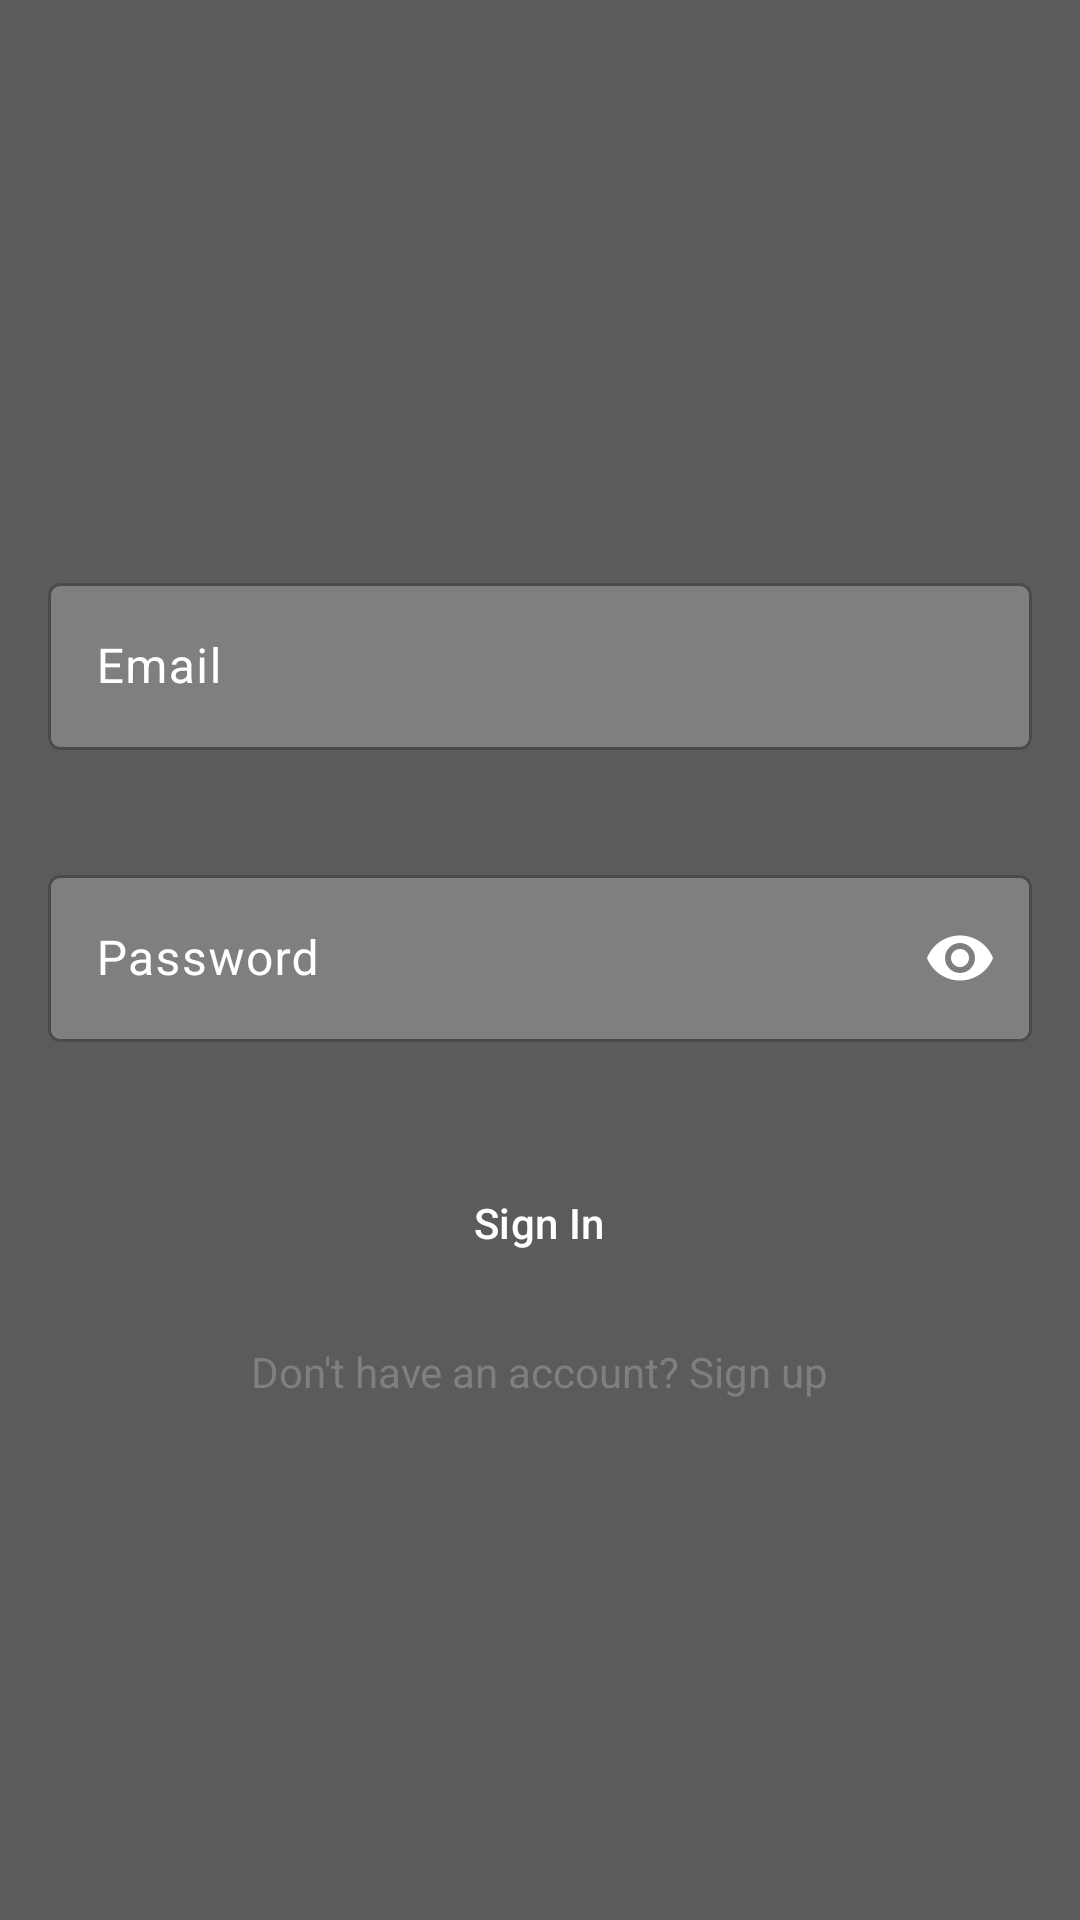

The Android layout XML behind this screen, and the referenced resources:
<!-- AndroidManifest.xml: application theme Theme.MangaTN -->
<!-- res/layout/activity_signin.xml -->
<?xml version="1.0" encoding="utf-8"?>
<LinearLayout xmlns:android="http://schemas.android.com/apk/res/android"
    android:layout_width="match_parent"
    android:layout_height="match_parent"
    xmlns:app="http://schemas.android.com/apk/res-auto"
    android:orientation="vertical"
    android:padding="16dp"
    android:background="?colorPrimary">

    <LinearLayout
        android:layout_width="match_parent"
        android:layout_height="match_parent"
        android:orientation="vertical"
        android:gravity="center">

        <ImageView
            android:layout_width="wrap_content"
            android:layout_height="wrap_content"
            android:src="@drawable/logo_app"
            android:layout_gravity="center_horizontal"
            android:layout_marginBottom="16dp" />

        <com.google.android.material.textfield.TextInputLayout
            app:boxBackgroundColor="?colorSecondary"
            app:placeholderTextColor="@color/white"
            app:boxStrokeColor="@color/white"
            app:hintTextColor="@color/white"
            app:endIconTint="@color/white"
            app:helperTextTextColor="@color/white"
            android:textColorHint="@color/white"
            android:layout_width="match_parent"
            android:layout_height="wrap_content"
            android:hint="@string/email"
            app:endIconMode="clear_text"
            android:layout_marginBottom="16dp"
            app:helperTextEnabled="true"
            app:errorEnabled="true" >

            <com.google.android.material.textfield.TextInputEditText
                android:id="@+id/editTextEmail"
                android:layout_width="match_parent"
                android:layout_height="wrap_content"
                android:inputType="textEmailAddress" />

        </com.google.android.material.textfield.TextInputLayout>

        <com.google.android.material.textfield.TextInputLayout
            app:boxBackgroundColor="?colorSecondary"
            app:placeholderTextColor="@color/white"
            app:boxStrokeColor="@color/white"
            app:hintTextColor="@color/white"
            app:endIconTint="@color/white"
            app:helperTextTextColor="@color/white"
            android:textColorHint="@color/white"
            android:layout_width="match_parent"
            android:layout_height="wrap_content"
            app:endIconMode="password_toggle"
            android:hint="@string/password"
            app:errorEnabled="true"
            app:helperTextEnabled="true"
            android:layout_marginBottom="16dp" >

            <com.google.android.material.textfield.TextInputEditText
                android:id="@+id/editTextPassword"
                android:layout_width="match_parent"
                android:layout_height="wrap_content"
                android:inputType="textPassword" />

        </com.google.android.material.textfield.TextInputLayout>

        <Button
            style="@style/Widget.Material3.Button.ElevatedButton"
            android:id="@+id/buttonSignIn"
            android:textColor="@color/white"
            android:layout_width="wrap_content"
            android:layout_height="wrap_content"
            android:text="@string/sign_in"
            android:layout_gravity="center"
            android:backgroundTint="?colorSecondary"/>

        <TextView
            android:id="@+id/textViewSignUp"
            android:layout_width="wrap_content"
            android:layout_height="wrap_content"
            android:text="@string/don_t_have_an_account_sign_up"
            android:textColor="@color/grey"
            android:layout_gravity="center"
            android:layout_marginTop="16dp" />

    </LinearLayout>

</LinearLayout>
<!-- resources referenced by this layout -->
<resources>
  <color name="grey">#7F7F7F</color>
  <color name="white">#FFFFFFFF</color>
  <string name="don_t_have_an_account_sign_up">Don\'t have an account? Sign up</string>
  <string name="email">Email</string>
  <string name="password">Password</string>
  <string name="sign_in">Sign In</string>
  <style name="Theme.MangaTN" parent="Theme.Material3.DayNight.NoActionBar">
          
          <item name="colorPrimary">#5B5B5B</item>
          <item name="colorPrimaryVariant">#5B5B5B</item>
          <item name="colorOnPrimary">#5B5B5B</item>
          
          <item name="colorSecondary">@color/grey</item>
          <item name="colorSecondaryVariant">@color/grey</item>
          <item name="colorOnSecondary">@color/grey</item>
          
          <item name="android:statusBarColor">#5B5B5B</item>
          
          <item name="popupMenuStyle">@style/Widget.App.PopupMenu</item>
          <item name="android:itemTextAppearance">@style/ChangeTextColor</item>
      </style>
  <style name="Widget.App.PopupMenu" parent="Widget.Material3.PopupMenu">
          <item name="android:popupBackground">@drawable/custom_popupmenu_background</item>
          <item name="android:itemBackground">@color/grey</item>
      </style>
  <style name="ChangeTextColor">
          <item name="android:textColor">@color/white</item>
      </style>
  <!-- drawable custom_popupmenu_background (drawable) -->
  <?xml version="1.0" encoding="UTF-8"?>
  <shape xmlns:android="http://schemas.android.com/apk/res/android">
      <solid android:color="?colorSecondary"/>
      <corners
          android:radius="16dp"/>
      <padding
          android:bottom="8dp"
          android:top="8dp"/>
  </shape>
</resources>
